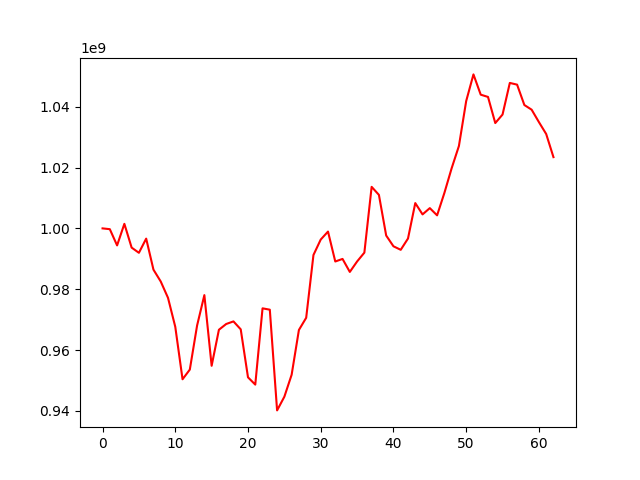

Source data for this figure (header and first rows):
, 0
0, 1000000000
1, 999738110
2, 994404165
3, 1001493119
4, 993683200
5, 991971105
6, 996636612
7, 986437789
8, 982545316
9, 977172350
10, 967648618
11, 950402466
12, 953589389
13, 968076209
14, 978061247
15, 954838650
16, 966676710
17, 968568214
18, 969424463
19, 966816233
20, 951042073
21, 948645864
22, 973720230
23, 973274892
24, 940171219
25, 944674198
26, 951889327
27, 966610560
28, 970609528
29, 991251107
30, 996328997
31, 998951246
32, 989116918
33, 989959905
34, 985688582
35, 989118390
36, 992029373
37, 1013652670
38, 1011013002
39, 997654160
40, 994115047
41, 992956213
42, 996669654
43, 1008316608
44, 1004595748
45, 1006660183
46, 1004285984
47, 1011628041
48, 1019751860
49, 1027078662
50, 1041841225
51, 1050614530
52, 1043950465
53, 1043207486
54, 1034619900
55, 1037421668
56, 1047810722
57, 1047247823
58, 1040549604
59, 1039015201
... 3 more rows
